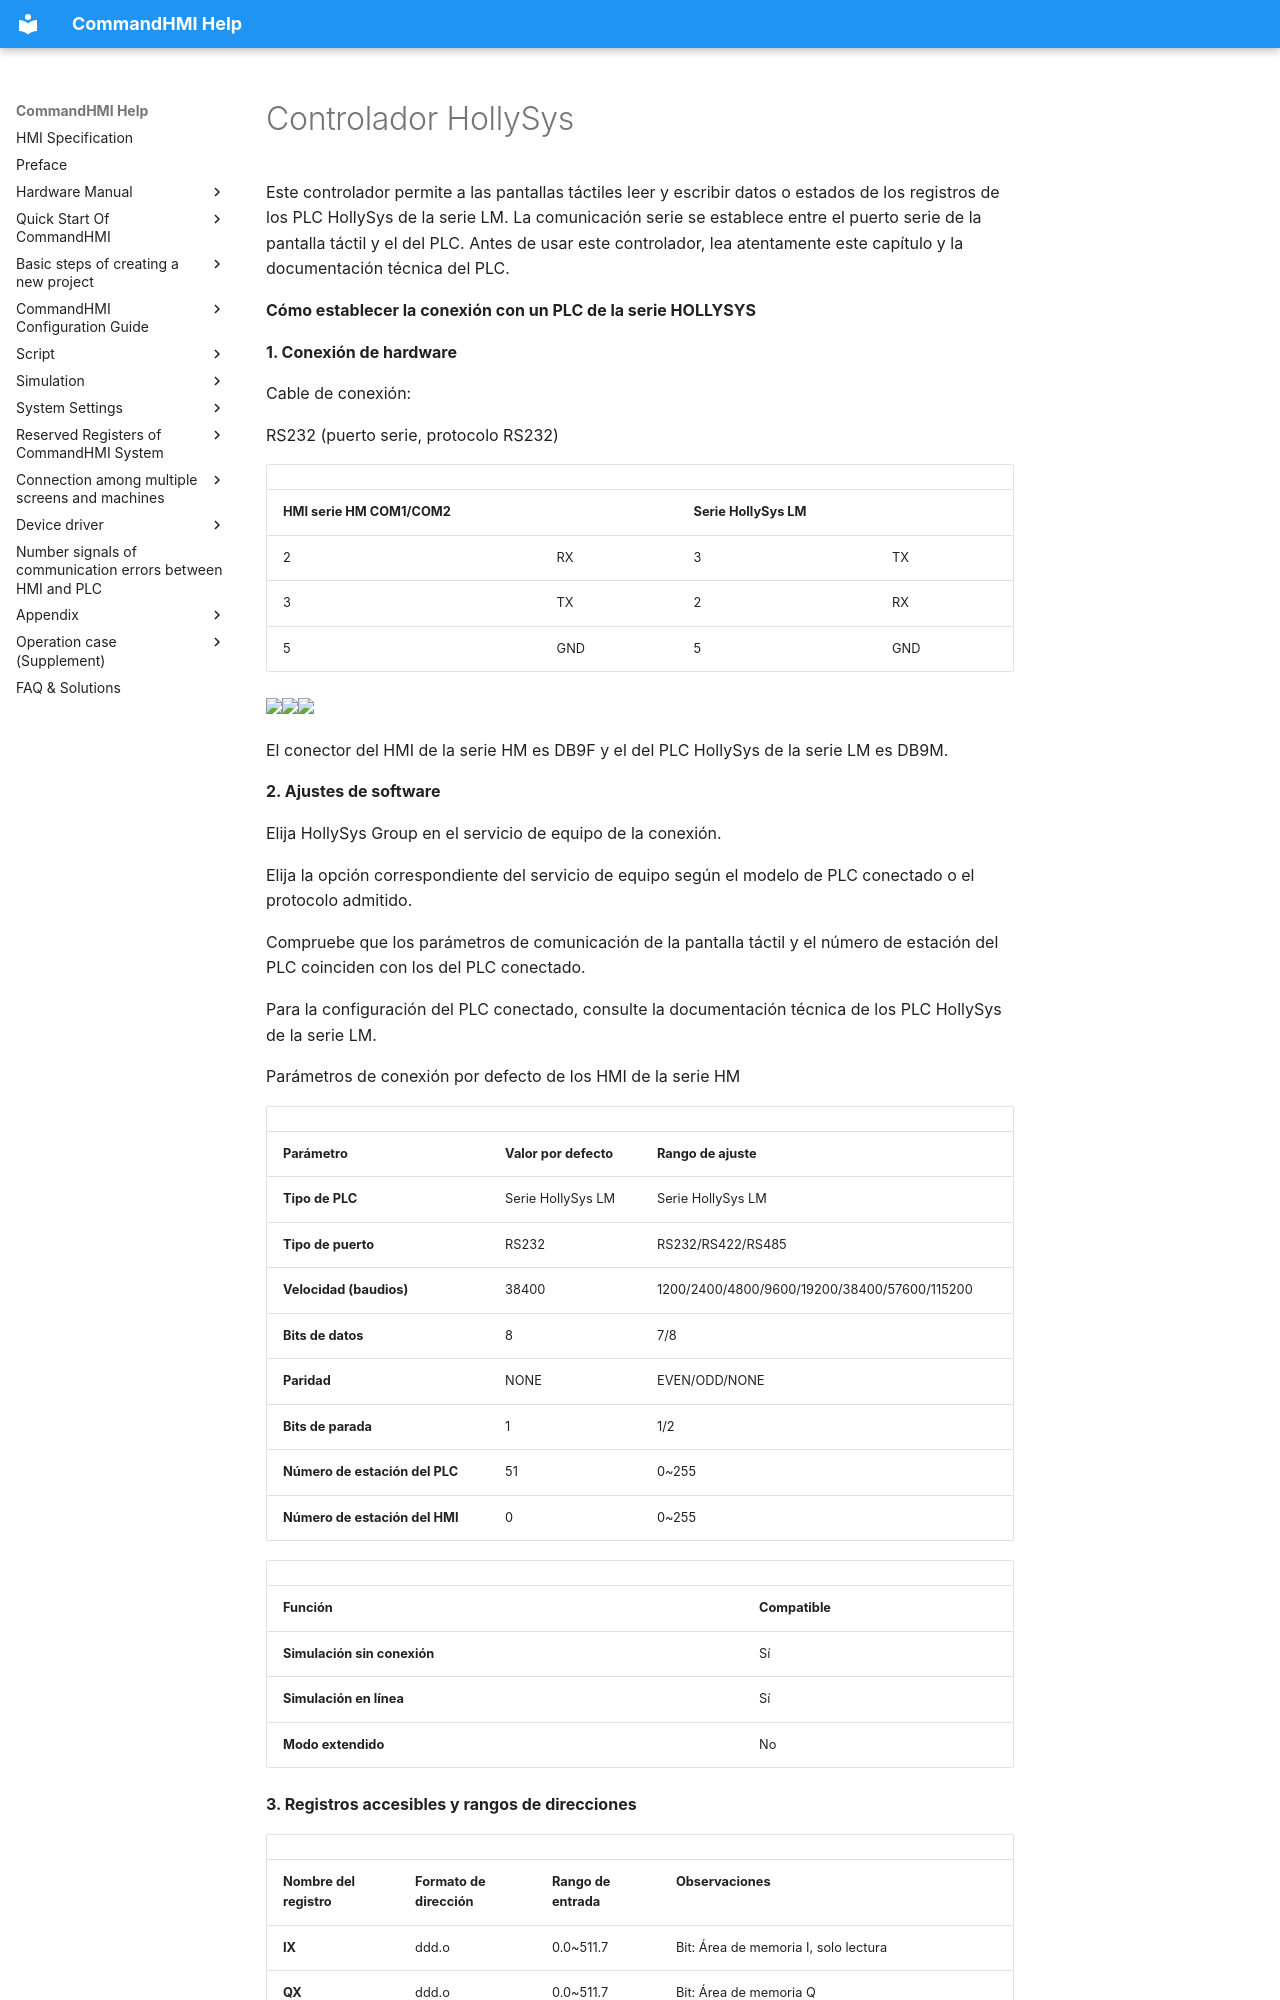

repository: AceAutomation/commandhmi-aide · page: es/drivers/hollysys.html · generator: mkdocs

# Controlador HollySys

Este controlador permite a las pantallas táctiles leer y escribir datos o estados de los registros de los PLC HollySys de la serie LM. La comunicación serie se establece entre el puerto serie de la pantalla táctil y el del PLC. Antes de usar este controlador, lea atentamente este capítulo y la documentación técnica del PLC.

**Cómo establecer la conexión con un PLC de la serie HOLLYSYS**

**1.  Conexión de hardware**

Cable de conexión:

RS232 (puerto serie, protocolo RS232)

|                             |     |                        |     |
|-----------------------------|-----|------------------------|-----|
| **HMI serie HM COM1/COM2** |     | **Serie HollySys LM** |     |
| 2                           | RX  | 3                      | TX  |
| 3                           | TX  | 2                      | RX  |
| 5                           | GND | 5                      | GND |

<img src="../../drivers/hollysys.files/image002.gif" width="130" /><img src="../../drivers/hollysys.files/image003.gif" width="290" /><img src="../../drivers/hollysys.files/image004.gif" width="130" />

El conector del HMI de la serie HM es DB9F y el del PLC HollySys de la serie LM es DB9M.

**2. Ajustes de software**

Elija HollySys Group en el servicio de equipo de la conexión.

Elija la opción correspondiente del servicio de equipo según el modelo de PLC conectado o el protocolo admitido.

Compruebe que los parámetros de comunicación de la pantalla táctil y el número de estación del PLC coinciden con los del PLC conectado.

Para la configuración del PLC conectado, consulte la documentación técnica de los PLC HollySys de la serie LM.

Parámetros de conexión por defecto de los HMI de la serie HM

|                             |                             |                                              |
|-----------------------------|-----------------------------|----------------------------------------------|
| **Parámetro**            | **Valor por defecto** | **Rango de ajuste**                            |
| **Tipo de PLC**                | Serie HollySys LM          | Serie HollySys LM                           |
| **Tipo de puerto** | RS232                       | RS232/RS422/RS485                            |
| **Velocidad (baudios)**               | 38400                       | 1200/2400/4800/9600/19200/38400/57600/115200 |
| **Bits de datos**         | 8                           | 7/8                                          |
| **Paridad**              | NONE                        | EVEN/ODD/NONE                                |
| **Bits de parada**         | 1                           | 1/2                                          |
| **Número de estación del PLC**      | 51                          | 0~255                                        |
| **Número de estación del HMI**      | 0                           | 0~255                                        |

|                         |                             |
|-------------------------|-----------------------------|
| **Función** | **Compatible** |
| **Simulación sin conexión** | Sí                         |
| **Simulación en línea**  | Sí                         |
| **Modo extendido**       | No                          |

**3. Registros accesibles y rangos de direcciones**
